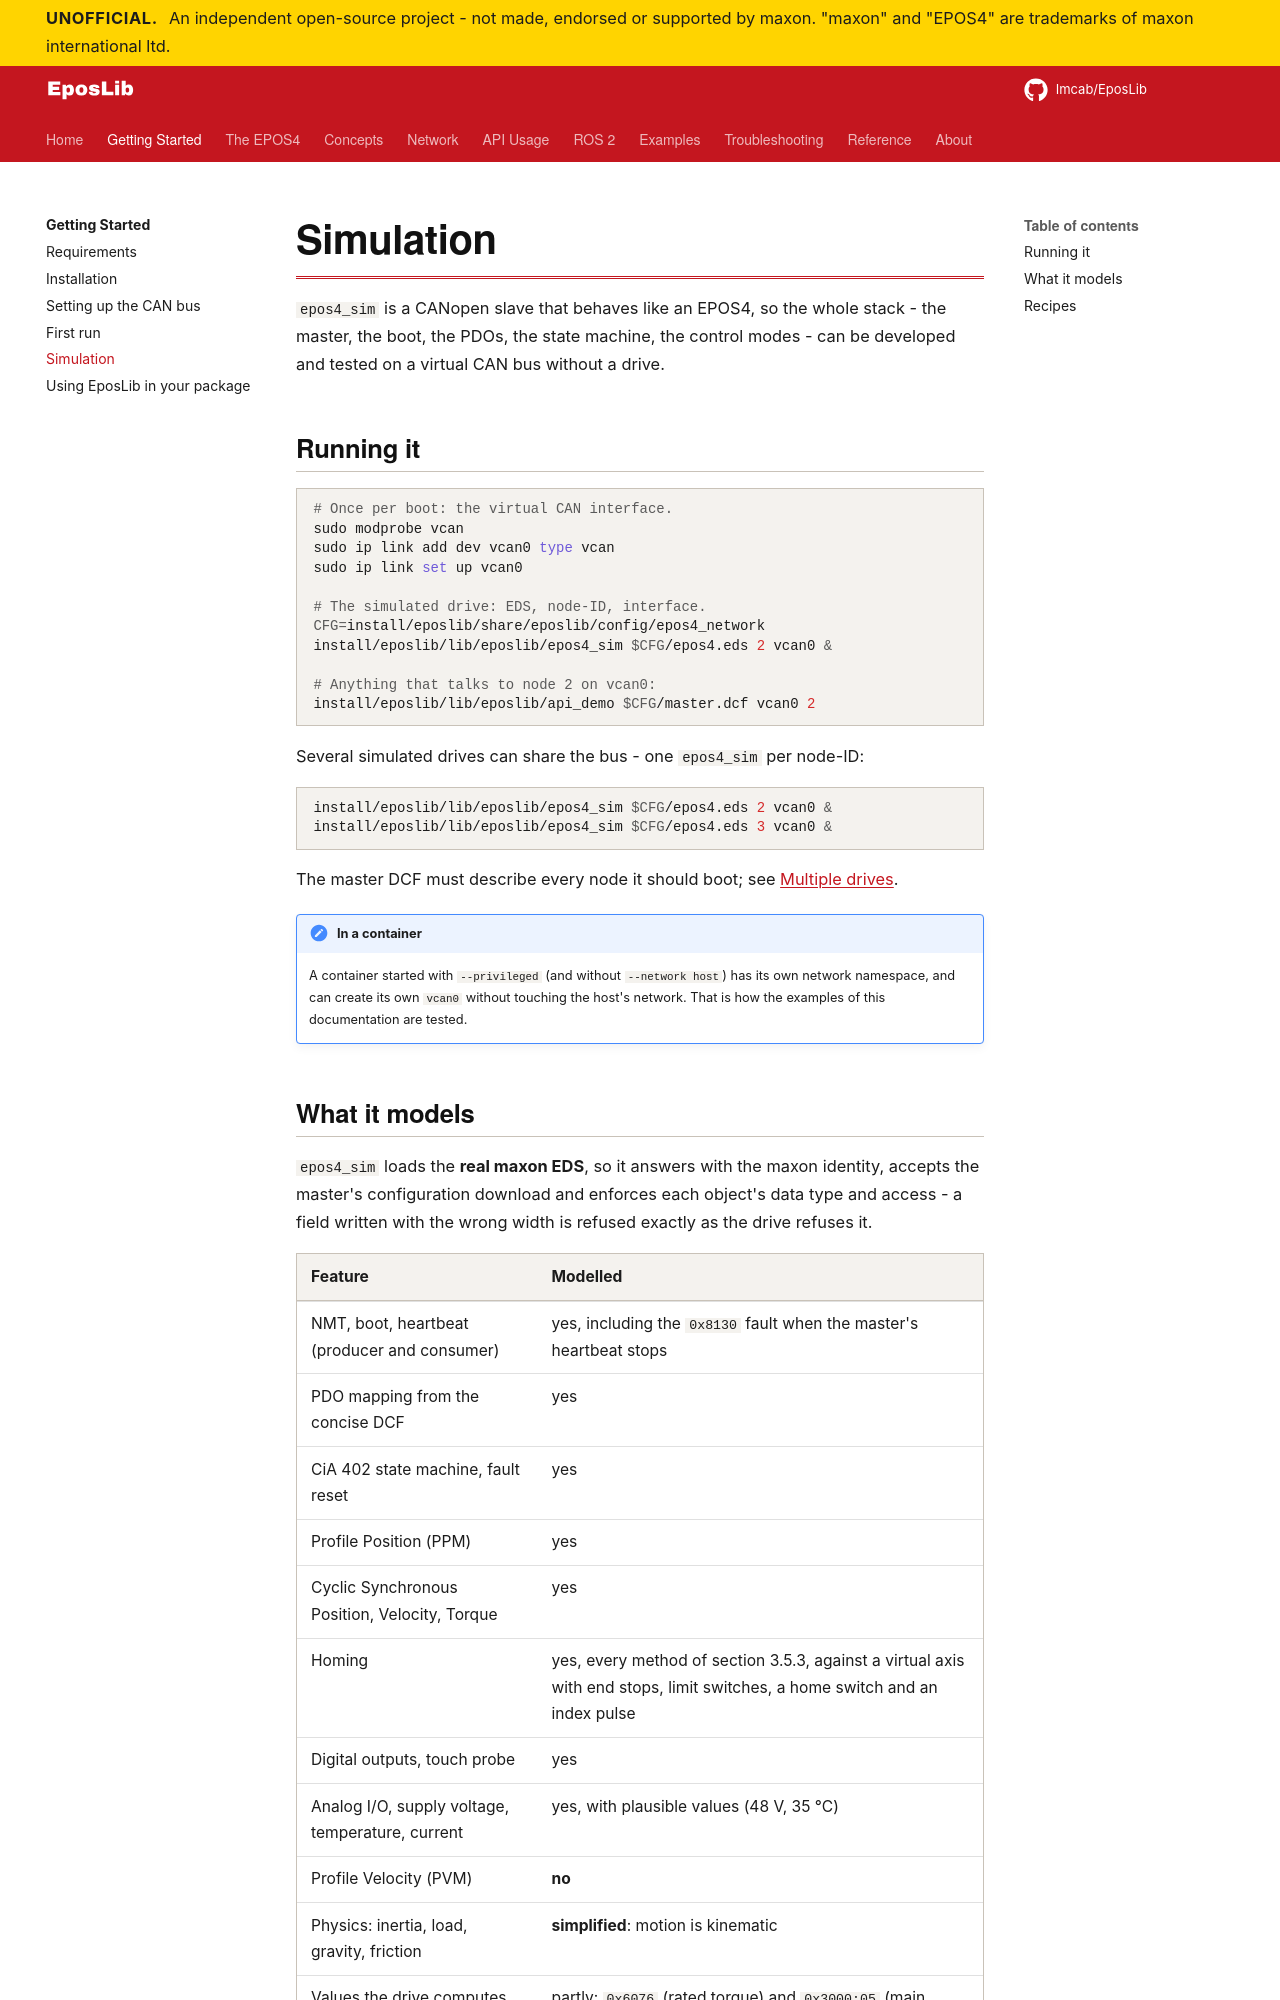

repository: Imcab/EposLibDocs · page: getting-started/simulation/index.html · generator: mkdocs

# Simulation

`epos4_sim` is a CANopen slave that behaves like an EPOS4, so the whole stack - the master,
the boot, the PDOs, the state machine, the control modes - can be developed and tested on a
virtual CAN bus without a drive.

## Running it

```bash
# Once per boot: the virtual CAN interface.
sudo modprobe vcan
sudo ip link add dev vcan0 type vcan
sudo ip link set up vcan0

# The simulated drive: EDS, node-ID, interface.
CFG=install/eposlib/share/eposlib/config/epos4_network
install/eposlib/lib/eposlib/epos4_sim $CFG/epos4.eds 2 vcan0 &

# Anything that talks to node 2 on vcan0:
install/eposlib/lib/eposlib/api_demo $CFG/master.dcf vcan0 2
```

Several simulated drives can share the bus - one `epos4_sim` per node-ID:

```bash
install/eposlib/lib/eposlib/epos4_sim $CFG/epos4.eds 2 vcan0 &
install/eposlib/lib/eposlib/epos4_sim $CFG/epos4.eds 3 vcan0 &
```

The master DCF must describe every node it should boot; see
[Multiple drives](../network/multi-drive.md).

!!! note "In a container"
    A container started with `--privileged` (and without `--network host`) has its own
    network namespace, and can create its own `vcan0` without touching the host's network.
    That is how the examples of this documentation are tested.
